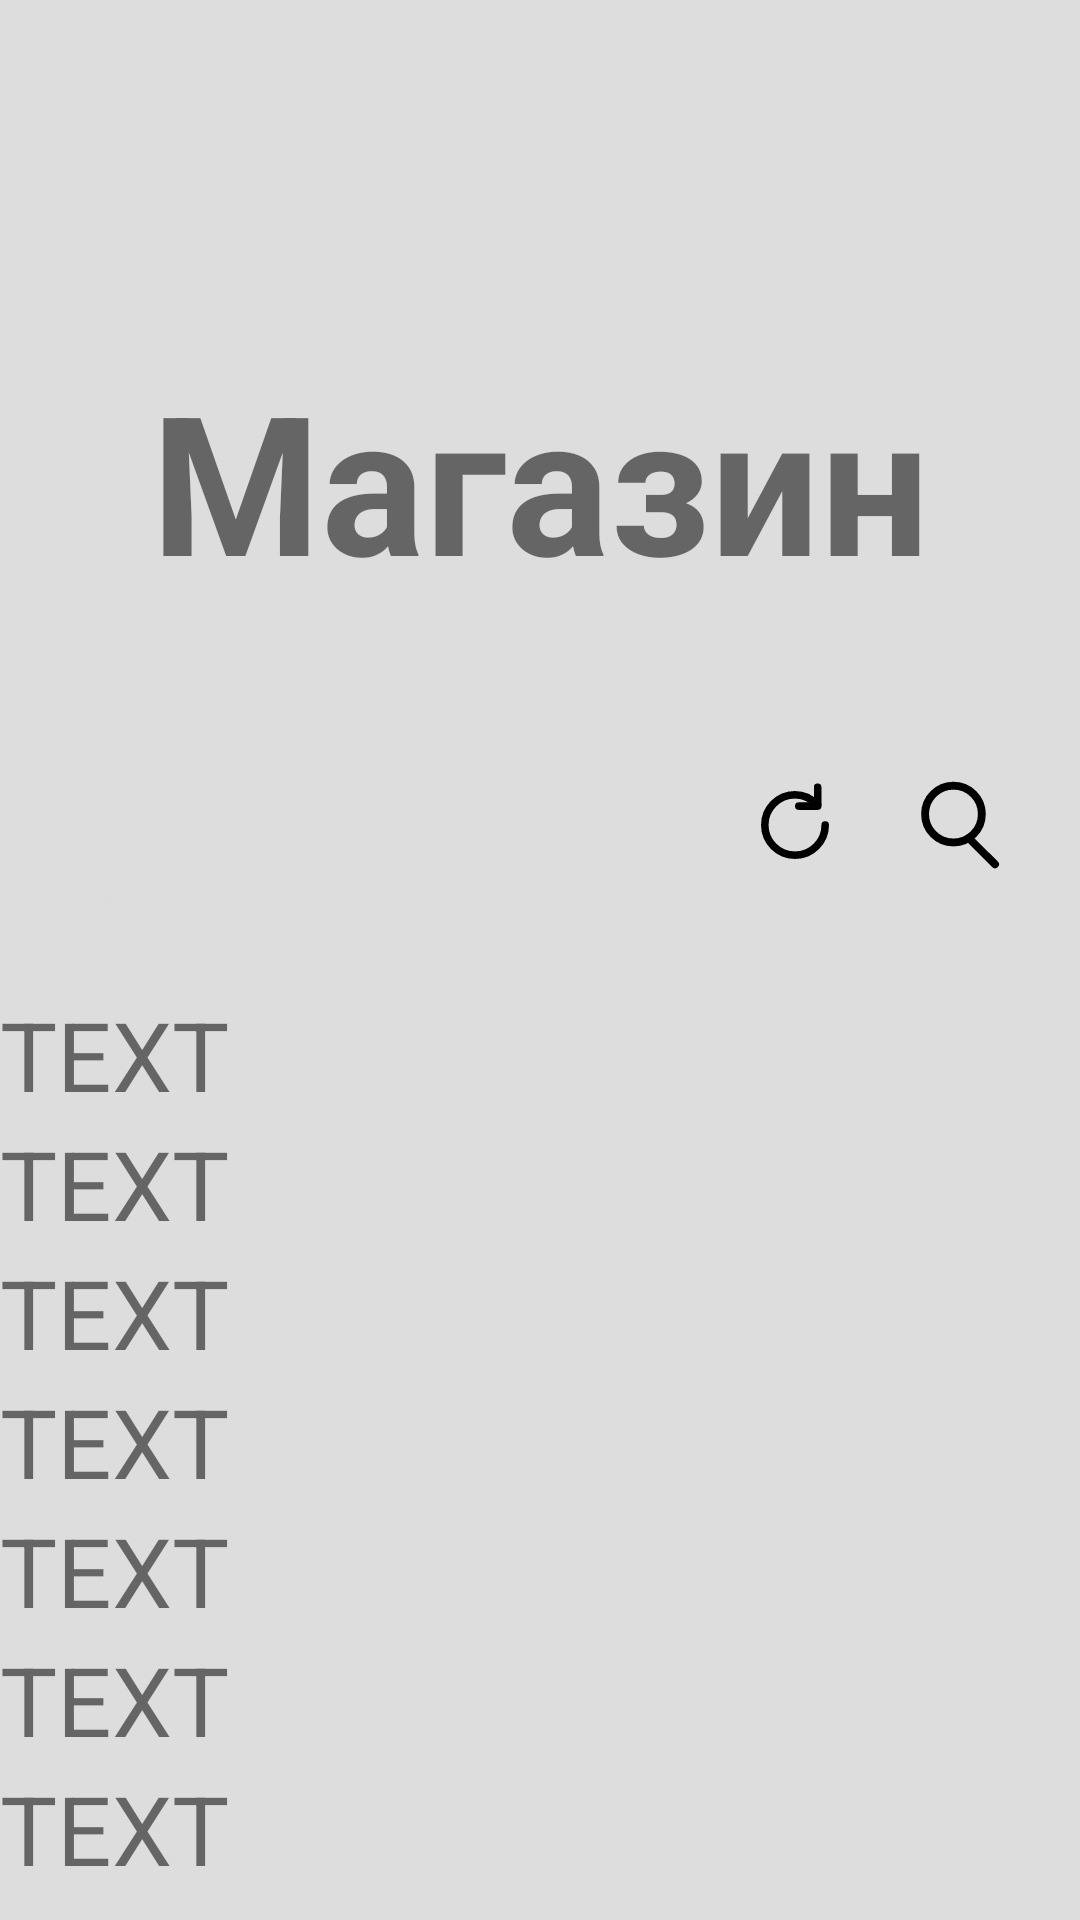

Layout XML and referenced resources for this Android screen:
<!-- AndroidManifest.xml: application theme Theme.OSexamen -->
<!-- res/layout/fragment_f.xml -->
<?xml version="1.0" encoding="utf-8"?>
<FrameLayout xmlns:android="http://schemas.android.com/apk/res/android"
    xmlns:app="http://schemas.android.com/apk/res-auto"
    xmlns:tools="http://schemas.android.com/tools"
    android:layout_width="match_parent"
    android:layout_height="match_parent"
    android:background="@color/Back"
    tools:context=".FFragment">

    
    <RelativeLayout
        android:layout_width="match_parent"
        android:layout_height="match_parent">

        <RelativeLayout
            android:id="@+id/miniMain"
            android:layout_width="match_parent"
            android:layout_height="50dp"
            android:background="@color/Back"
            android:layout_marginTop="250dp"
            android:orientation="horizontal"
            android:elevation="0.1dp">

            <TextView
                android:id="@+id/miniMainText"
                android:layout_width="wrap_content"
                android:layout_height="match_parent"
                android:alpha="0"
                android:autoSizeTextType="uniform"
                android:gravity="center_vertical"
                android:paddingStart="20dp"
                android:text="Магазин"
                android:textSize="30sp" />

            <ImageView
                android:id="@+id/icon_reload"
                android:layout_width="40dp"
                android:layout_height="match_parent"
                android:layout_toStartOf="@id/searchIcon"
                android:layout_marginEnd="15dp"
                android:gravity="center_vertical"
                app:srcCompat="@drawable/reload" />

            <ImageView
                android:id="@+id/searchIcon"
                android:layout_width="40dp"
                android:layout_height="match_parent"
                android:layout_alignParentEnd="true"
                android:layout_marginEnd="20dp"
                android:gravity="center_vertical"
                app:srcCompat="@drawable/searchicon" />
        </RelativeLayout>
        <ScrollView
            android:id="@+id/ScrollView"
            android:layout_width="match_parent"
            android:layout_height="match_parent"
            android:scrollbars="none">

            <LinearLayout
                android:layout_width="match_parent"
                android:layout_height="match_parent"
                android:orientation="vertical">


                <TextView
                    android:id="@+id/MainText"
                    android:layout_width="match_parent"
                    android:layout_height="250dp"
                    android:autoSizeTextType="uniform"
                    android:gravity="center"
                    android:paddingHorizontal="50dp"
                    android:paddingTop="100dp"
                    android:paddingBottom="30dp"
                    android:text="Магазин"
                    android:textStyle="bold" />

                <TextView
                    android:layout_width="match_parent"
                    android:layout_height="80dp" />


                <TextView
                    android:layout_width="wrap_content"
                    android:layout_height="wrap_content"
                    android:text="TEXT"
                    android:textSize="32sp" />

                <TextView
                    android:layout_width="wrap_content"
                    android:layout_height="wrap_content"
                    android:text="TEXT"
                    android:textSize="32sp" />

                <TextView
                    android:layout_width="wrap_content"
                    android:layout_height="wrap_content"
                    android:text="TEXT"
                    android:textSize="32sp" />

                <TextView
                    android:layout_width="wrap_content"
                    android:layout_height="wrap_content"
                    android:text="TEXT"
                    android:textSize="32sp" />

                <TextView
                    android:layout_width="wrap_content"
                    android:layout_height="wrap_content"
                    android:text="TEXT"
                    android:textSize="32sp" />

                <TextView
                    android:layout_width="wrap_content"
                    android:layout_height="wrap_content"
                    android:text="TEXT"
                    android:textSize="32sp" />

                <TextView
                    android:layout_width="wrap_content"
                    android:layout_height="wrap_content"
                    android:text="TEXT"
                    android:textSize="32sp" />

                <TextView
                    android:layout_width="wrap_content"
                    android:layout_height="wrap_content"
                    android:text="TEXT"
                    android:textSize="32sp" />

                <TextView
                    android:layout_width="wrap_content"
                    android:layout_height="wrap_content"
                    android:text="TEXT"
                    android:textSize="32sp" />

                <TextView
                    android:layout_width="wrap_content"
                    android:layout_height="wrap_content"
                    android:text="TEXT"
                    android:textSize="32sp" />

                <TextView
                    android:layout_width="wrap_content"
                    android:layout_height="wrap_content"
                    android:text="TEXT"
                    android:textSize="32sp" />

                <TextView
                    android:layout_width="wrap_content"
                    android:layout_height="wrap_content"
                    android:text="TEXT"
                    android:textSize="32sp" />

                <TextView
                    android:layout_width="wrap_content"
                    android:layout_height="wrap_content"
                    android:text="TEXT"
                    android:textSize="32sp" />
                <TextView
                    android:layout_width="wrap_content"
                    android:layout_height="wrap_content"
                    android:text="TEXT"
                    android:textSize="32sp" />

                <TextView
                    android:layout_width="wrap_content"
                    android:layout_height="wrap_content"
                    android:text="TEXT"
                    android:textSize="32sp" />

                <TextView
                    android:layout_width="wrap_content"
                    android:layout_height="wrap_content"
                    android:text="TEXT"
                    android:textSize="32sp" />
                <TextView
                    android:layout_width="wrap_content"
                    android:layout_height="wrap_content"
                    android:text="TEXT"
                    android:textSize="32sp" />

                <TextView
                    android:layout_width="wrap_content"
                    android:layout_height="wrap_content"
                    android:text="TEXT"
                    android:textSize="32sp" />

                <TextView
                    android:layout_width="wrap_content"
                    android:layout_height="wrap_content"
                    android:text="TEXT"
                    android:textSize="32sp" />
                <TextView
                    android:layout_width="wrap_content"
                    android:layout_height="wrap_content"
                    android:text="TEXT"
                    android:textSize="32sp" />

                <TextView
                    android:layout_width="wrap_content"
                    android:layout_height="wrap_content"
                    android:text="TEXT"
                    android:textSize="32sp" />

                <TextView
                    android:layout_width="wrap_content"
                    android:layout_height="wrap_content"
                    android:text="TEXT"
                    android:textSize="32sp" />
                <View
                    android:layout_width="match_parent"
                    android:layout_height="100dp"/>
            </LinearLayout>
        </ScrollView>
    </RelativeLayout>
</FrameLayout>
<!-- resources referenced by this layout -->
<resources>
  <color name="Back">#DDDDDD</color>
  <!-- drawable reload: vector/xml drawable (drawable-v24, 7723 chars, omitted) -->
  <!-- drawable searchicon: vector/xml drawable (drawable, 13806 chars, omitted) -->
  <style name="Theme.OSexamen" parent="Theme.MaterialComponents.DayNight.DarkActionBar">
          
          <item name="colorPrimary">@color/purple_500</item>
          <item name="colorPrimaryVariant">@color/purple_700</item>
          <item name="colorOnPrimary">@color/white</item>
          
          <item name="colorSecondary">@color/purple_500</item>
          <item name="colorSecondaryVariant">@color/purple_700</item>
          <item name="colorOnSecondary">@color/black</item>
          
          <item name="android:statusBarColor" tools:targetApi="l">?attr/colorPrimaryVariant</item>
          
          <item name="android:background">@drawable/buttonstyles</item>
      </style>
  <color name="purple_500">#FF6200EE</color>
  <color name="purple_700">#FF3700B3</color>
  <color name="white">#FFFFFFFF</color>
  <color name="black">#FF000000</color>
  <!-- drawable buttonstyles (drawable) -->
  <?xml version="1.0" encoding="utf-8"?>
  <shape xmlns:android="http://schemas.android.com/apk/res/android" android:shape="rectangle" >
  <corners
      android:topLeftRadius="0dp"
      android:topRightRadius="0dp"
      android:bottomLeftRadius="0dp"
      android:bottomRightRadius="0dp"
      />
  </shape>
</resources>
